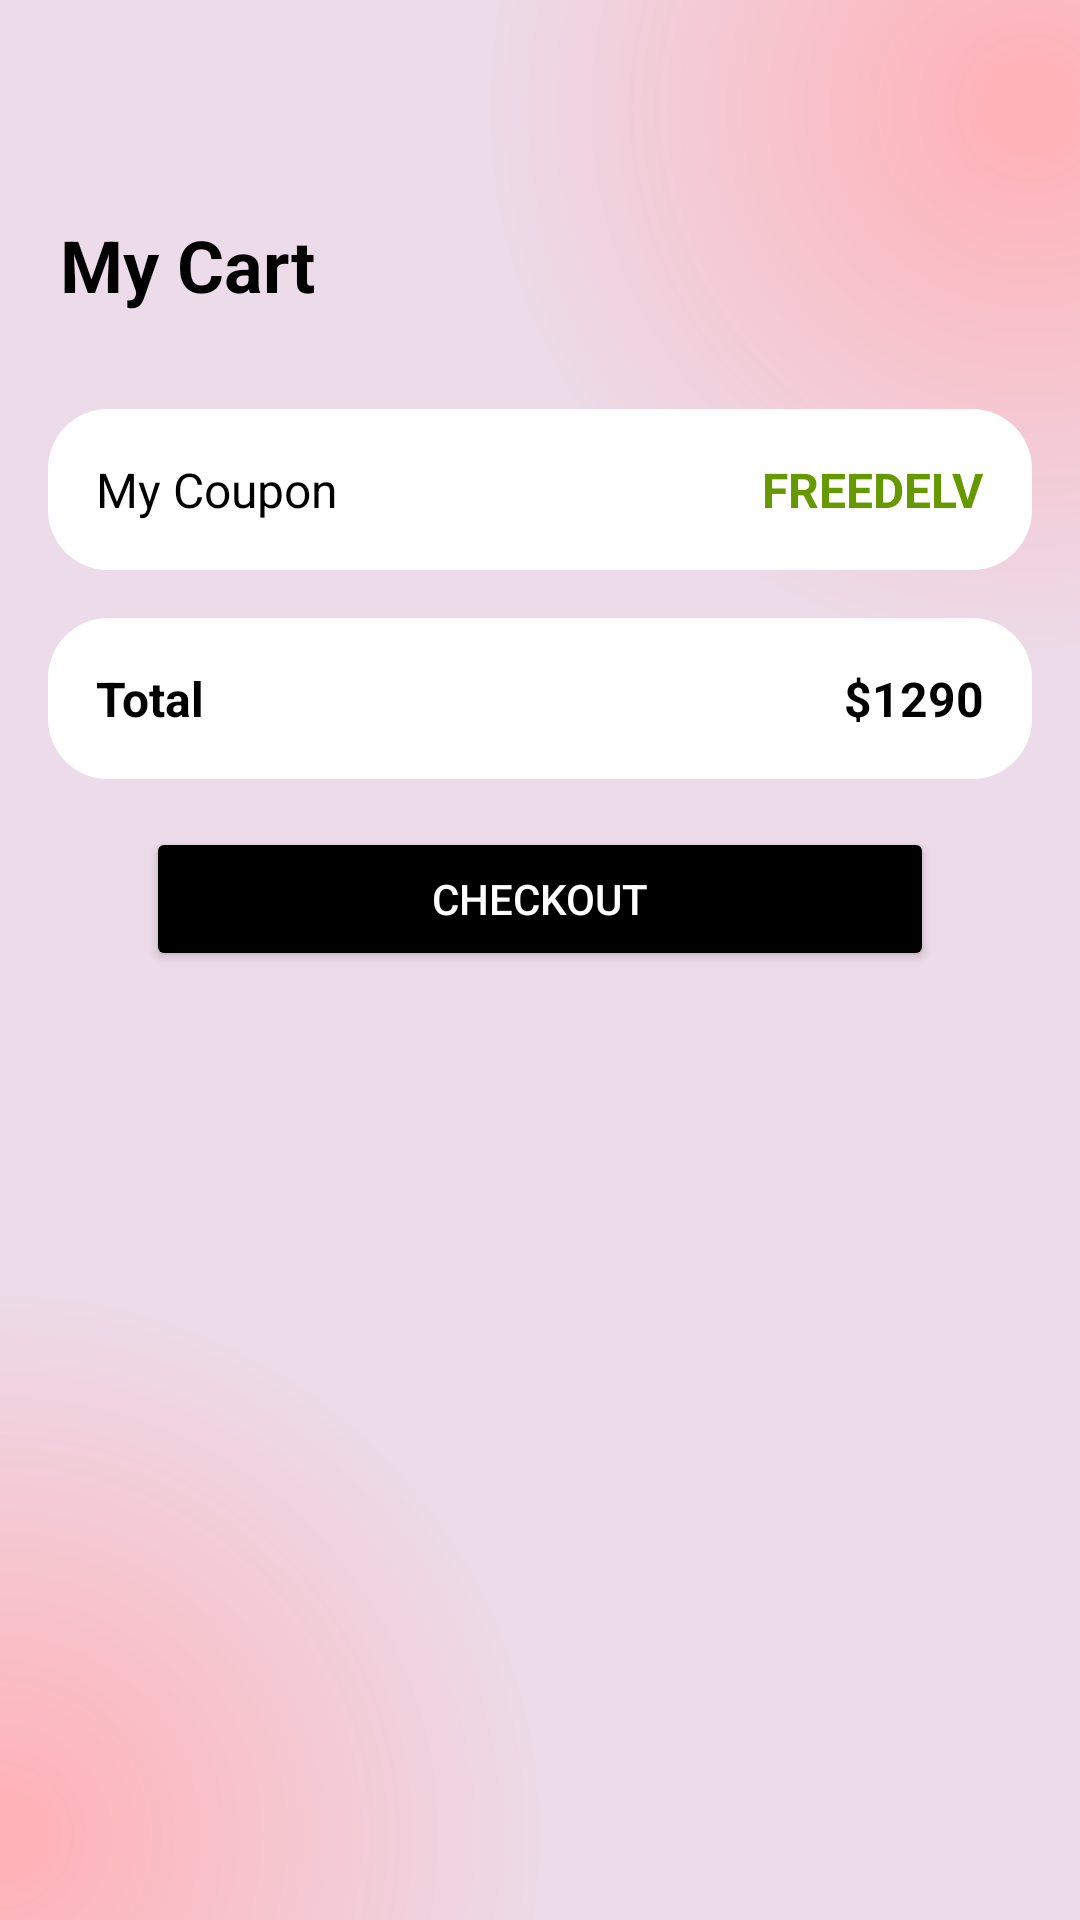

Reconstruct the res/layout file that produces this screen, plus the resources it refers to.
<!-- AndroidManifest.xml: application theme Theme.ECom_Anthony -->
<!-- res/layout/cart_page.xml -->
<?xml version="1.0" encoding="utf-8"?>
<ScrollView xmlns:android="http://schemas.android.com/apk/res/android"
    xmlns:app="http://schemas.android.com/apk/res-auto"
    xmlns:tools="http://schemas.android.com/tools"
    android:layout_width="match_parent"
    android:layout_height="match_parent"
    android:background="@drawable/bg_home_2"
    tools:context=".CartPage">

    <androidx.constraintlayout.widget.ConstraintLayout
        android:layout_width="match_parent"
        android:layout_height="wrap_content"
        android:padding="16dp">

        

        

        

        <ImageView
            android:id="@+id/back_button"
            android:layout_width="32dp"
            android:layout_height="32dp"
            android:layout_marginStart="4dp"
            android:layout_marginTop="12dp"
            android:src="@drawable/arrow_left"
            app:layout_constraintStart_toStartOf="parent"
            app:layout_constraintTop_toTopOf="parent" />

        <TextView
            android:id="@+id/cart_title"
            android:layout_width="wrap_content"
            android:layout_height="wrap_content"
            android:layout_marginStart="4dp"
            android:layout_marginTop="56dp"
            android:text="My Cart"
            android:textColor="@android:color/black"
            android:textSize="24sp"
            android:textStyle="bold"
            app:layout_constraintStart_toStartOf="parent"
            app:layout_constraintTop_toTopOf="parent" />

        <androidx.recyclerview.widget.RecyclerView
            android:id="@+id/cart_items_recycler_view"
            android:layout_width="0dp"
            android:layout_height="wrap_content"
            android:layout_marginTop="16dp"
            app:layout_constraintTop_toBottomOf="@id/cart_title"
            app:layout_constraintStart_toStartOf="parent"
            app:layout_constraintEnd_toEndOf="parent" />

        
        <LinearLayout
            android:id="@+id/coupon_section"
            android:layout_width="0dp"
            android:layout_height="wrap_content"
            android:layout_marginTop="16dp"
            android:orientation="horizontal"
            android:padding="16dp"
            android:background="@drawable/rounded_corners"
            app:layout_constraintTop_toBottomOf="@id/cart_items_recycler_view"
            app:layout_constraintStart_toStartOf="parent"
            app:layout_constraintEnd_toEndOf="parent">

            <TextView
                android:id="@+id/coupon_text"
                android:layout_width="0dp"
                android:layout_height="wrap_content"
                android:layout_weight="1"
                android:text="My Coupon"
                android:textColor="@android:color/black"
                android:textSize="16sp" />

            <TextView
                android:id="@+id/coupon_code"
                android:layout_width="wrap_content"
                android:layout_height="wrap_content"
                android:text="FREEDELV"
                android:textColor="@android:color/holo_green_dark"
                android:textSize="16sp"
                android:textStyle="bold" />
        </LinearLayout>

        
        <LinearLayout
            android:id="@+id/total_price_section"
            android:layout_width="0dp"
            android:layout_height="wrap_content"
            android:layout_marginTop="16dp"
            android:orientation="horizontal"
            android:padding="16dp"
            android:background="@drawable/rounded_corners"
            app:layout_constraintTop_toBottomOf="@id/coupon_section"
            app:layout_constraintStart_toStartOf="parent"
            app:layout_constraintEnd_toEndOf="parent">

            <TextView
                android:id="@+id/total_price_text"
                android:layout_width="0dp"
                android:layout_height="wrap_content"
                android:layout_weight="1"
                android:text="Total"
                android:textColor="@android:color/black"
                android:textSize="16sp"
                android:textStyle="bold" />

            <TextView
                android:id="@+id/total_price_amount"
                android:layout_width="wrap_content"
                android:layout_height="wrap_content"
                android:text="$1290"
                android:textColor="@android:color/black"
                android:textSize="16sp"
                android:textStyle="bold" />
        </LinearLayout>

        
        <Button
            android:id="@+id/checkout_button"
            android:layout_width="0dp"
            android:layout_height="wrap_content"
            android:layout_marginTop="16dp"
            android:backgroundTint="@color/black"
            android:text="Checkout"
            android:textColor="@android:color/white"
            app:layout_constraintTop_toBottomOf="@id/total_price_section"
            app:layout_constraintStart_toStartOf="parent"
            app:layout_constraintEnd_toEndOf="parent"
            app:layout_constraintWidth_percent="0.8" />
    </androidx.constraintlayout.widget.ConstraintLayout>

</ScrollView>
<!-- resources referenced by this layout -->
<resources>
  <color name="black">#FF000000</color>
  <!-- drawable bg_home_2: png bitmap (drawable, 82957 bytes) -->
  <!-- drawable rounded_corners (drawable) -->
  <shape xmlns:android="http://schemas.android.com/apk/res/android">
      <corners android:radius="20dp"/>
      <solid android:color="@android:color/white"/> 
  </shape>
  <style name="Theme.ECom_Anthony" parent="Base.Theme.ECom_Anthony" />
  <style name="Base.Theme.ECom_Anthony" parent="Theme.MaterialComponents.DayNight.NoActionBar">
          
          
      </style>
</resources>
